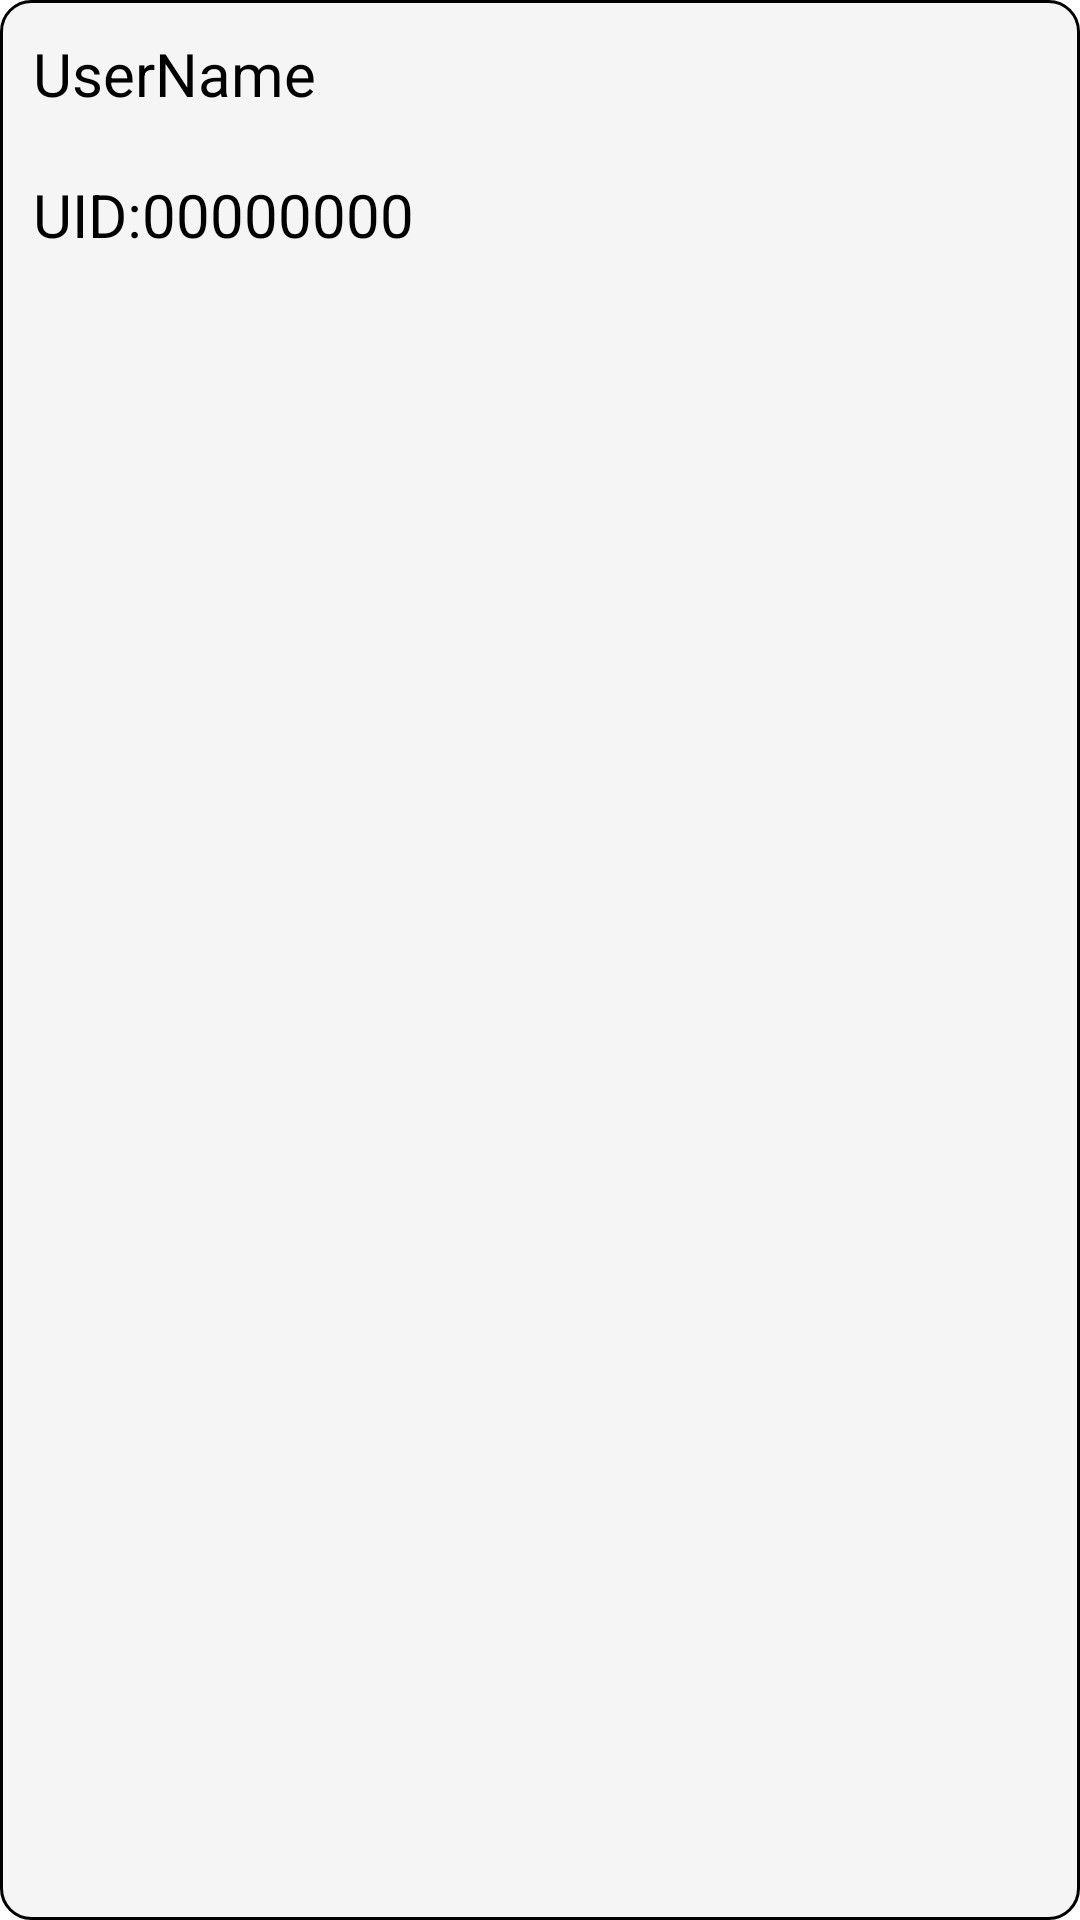

Write the Android layout XML for this screen, with the resource values it uses.
<!-- AndroidManifest.xml: application theme Theme.Smart_medical_app -->
<!-- res/layout/custom_user_view_layout.xml -->
<?xml version="1.0" encoding="utf-8"?>
<LinearLayout xmlns:android="http://schemas.android.com/apk/res/android"
    xmlns:app="http://schemas.android.com/apk/res-auto"
    android:layout_width="match_parent"
    android:layout_height="100dp"
    android:orientation="horizontal"
    android:background="@drawable/shape_custom_view">

    <androidx.appcompat.widget.LinearLayoutCompat
        android:layout_width="301dp"
        android:layout_height="100dp"
        android:orientation="vertical">

        <TextView
            android:id="@+id/tv_UserCardName"
            android:layout_width="wrap_content"
            android:layout_height="wrap_content"
            android:padding="10dp"
            android:text="UserName"
            android:textSize="20sp" />

        <TextView
            android:id="@+id/tv_UserId"
            android:layout_width="wrap_content"
            android:layout_height="wrap_content"
            android:padding="10dp"
            android:text="UID:00000000"
            android:textSize="20sp" />
    </androidx.appcompat.widget.LinearLayoutCompat>

    <ImageView
        android:id="@+id/profile_image"
        android:layout_width="96dp"
        android:layout_height="96dp"
        android:src="@drawable/ic_baseline_person_24" />


</LinearLayout>
<!-- resources referenced by this layout -->
<resources>
  <!-- drawable shape_custom_view (drawable) -->
  <?xml version="1.0" encoding="utf-8"?>
  <shape xmlns:android="http://schemas.android.com/apk/res/android" >
  
      <solid android:color="#F5F5F5" />
  
      <stroke
          android:width="1dp"
          android:color="#000000" />
  
      <padding
          android:bottom="1dp"
          android:left="1dp"
          android:right="1dp"
          android:top="1dp" />
  
      <corners android:radius="10dp" />
  
  </shape>
</resources>
